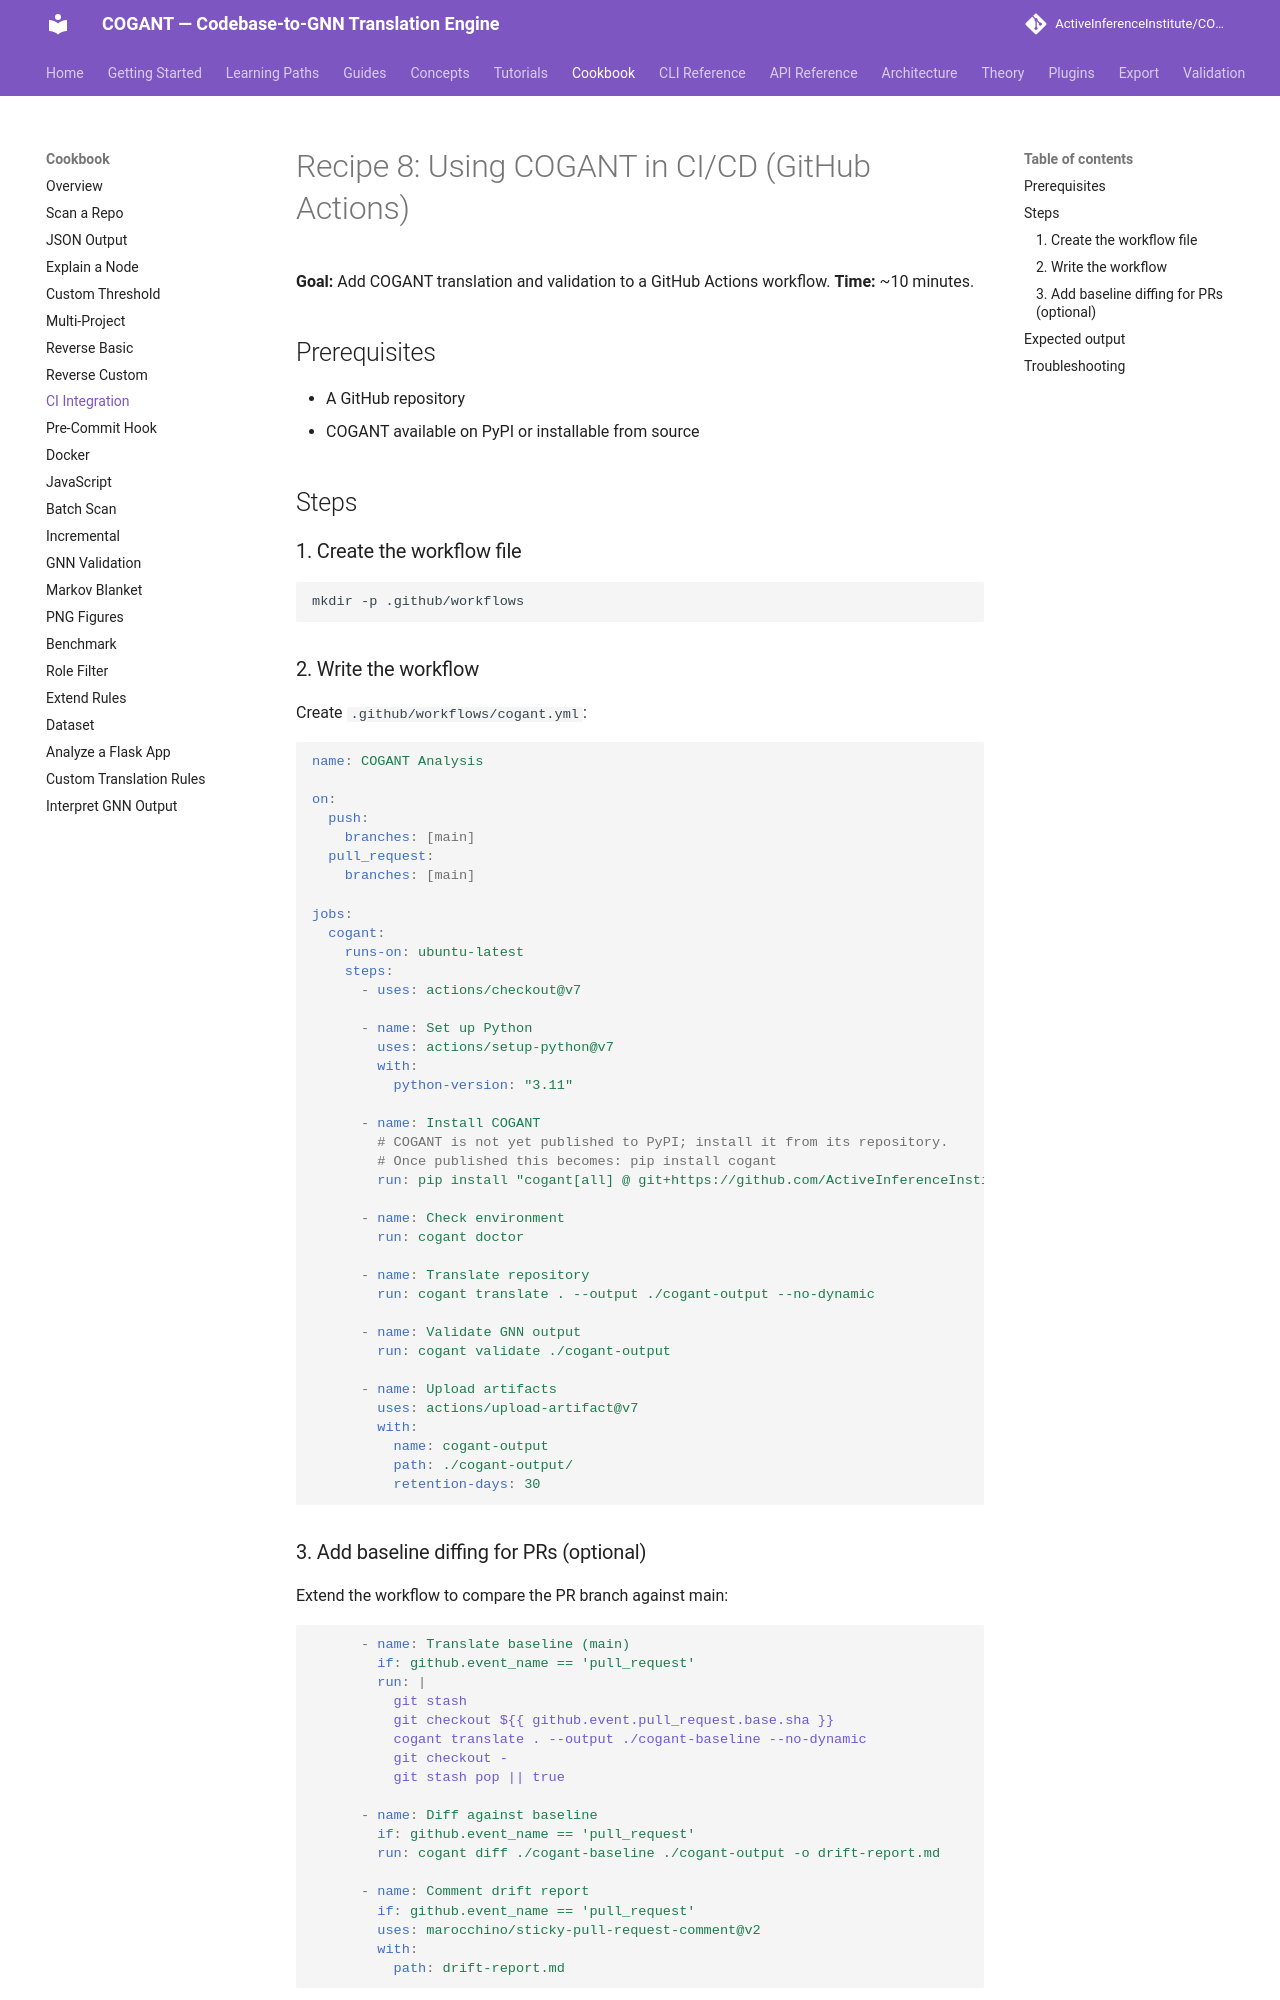

repository: ActiveInferenceInstitute/COGANT · page: cookbook/08_ci_integration/index.html · generator: mkdocs

# Recipe 8: Using COGANT in CI/CD (GitHub Actions)

**Goal:** Add COGANT translation and validation to a GitHub Actions workflow.
**Time:** ~10 minutes.

## Prerequisites

- A GitHub repository
- COGANT available on PyPI or installable from source

## Steps

### 1. Create the workflow file

```bash
mkdir -p .github/workflows
```

### 2. Write the workflow

Create `.github/workflows/cogant.yml`:

```yaml
name: COGANT Analysis

on:
  push:
    branches: [main]
  pull_request:
    branches: [main]

jobs:
  cogant:
    runs-on: ubuntu-latest
    steps:
      - uses: actions/checkout@v7

      - name: Set up Python
        uses: actions/setup-python@v7
        with:
          python-version: "3.11"

      - name: Install COGANT
        # COGANT is not yet published to PyPI; install it from its repository.
        # Once published this becomes: pip install cogant
        run: pip install "cogant[all] @ git+https://github.com/ActiveInferenceInstitute/COGANT.git#subdirectory=cogant"

      - name: Check environment
        run: cogant doctor

      - name: Translate repository
        run: cogant translate . --output ./cogant-output --no-dynamic

      - name: Validate GNN output
        run: cogant validate ./cogant-output

      - name: Upload artifacts
        uses: actions/upload-artifact@v7
        with:
          name: cogant-output
          path: ./cogant-output/
          retention-days: 30
```

### 3. Add baseline diffing for PRs (optional)

Extend the workflow to compare the PR branch against main:

```yaml
      - name: Translate baseline (main)
        if: github.event_name == 'pull_request'
        run: |
          git stash
          git checkout ${{ github.event.pull_request.base.sha }}
          cogant translate . --output ./cogant-baseline --no-dynamic
          git checkout -
          git stash pop || true

      - name: Diff against baseline
        if: github.event_name == 'pull_request'
        run: cogant diff ./cogant-baseline ./cogant-output -o drift-report.md

      - name: Comment drift report
        if: github.event_name == 'pull_request'
        uses: marocchino/sticky-pull-request-comment@v2
        with:
          path: drift-report.md
```
